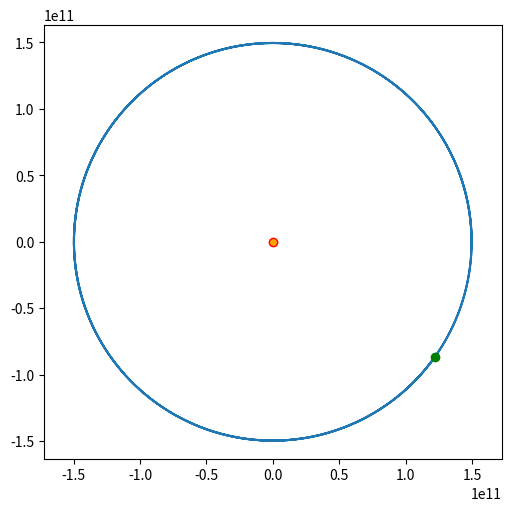

Source code (Python):
Xi = 149597870700
Yi = 0
ViX = 0
ViY = 29784
G = 6.67*10**-11
H = 1.989E+30
tInc = 60



xPos = [Xi]
yPos = [Yi]
VX = [ViX]
VY = [ViY]

dist = (xPos[-1]**2 + yPos[-1]**2)

AXi = -(G*xPos[-1]*H)/dist**1.5
AYi = -(G*yPos[-1]*H)/dist**1.5

AX = []
AY = []


states = [(Xi, Yi, AXi, AYi, ViX, ViY)]

def increment(timeIncr, G, state):
    x, y, xA, yA, xVel, yVel = state
    VXOut = xVel+xA*timeIncr
    VYOut = yVel+yA*timeIncr
    xPosOut = x+VXOut*timeIncr
    yPosOut = y+VYOut*timeIncr
    dist = (xPosOut**2 + yPosOut**2)
    AXOut = -(G*xPosOut*H)/dist**1.5
    AYOut = -(G*yPosOut*H)/dist**1.5
    
    return (xPosOut, yPosOut, AXOut, AYOut, VXOut, VYOut)

import tqdm

for i in tqdm.tqdm(range(1526974)):
    states.append(increment(tInc, G, states[-1]))

Xs = []
Ys = []

for i in tqdm.tqdm(states):
    Xs.append(i[0])
    Ys.append(i[1])



import matplotlib
import matplotlib.pyplot as plt

fig, ax = plt.subplots(figsize=(5, 5), layout='constrained')
ax.plot(Xs, Ys, label = "testLabel")
ax.plot(0, 0, "ro", markerfacecolor="orange")
ax.plot(Xs[-1], Ys[-1], "ro", markeredgecolor="green", markerfacecolor="green")

print(states[-1])

plt.axis('equal')
plt.show()
